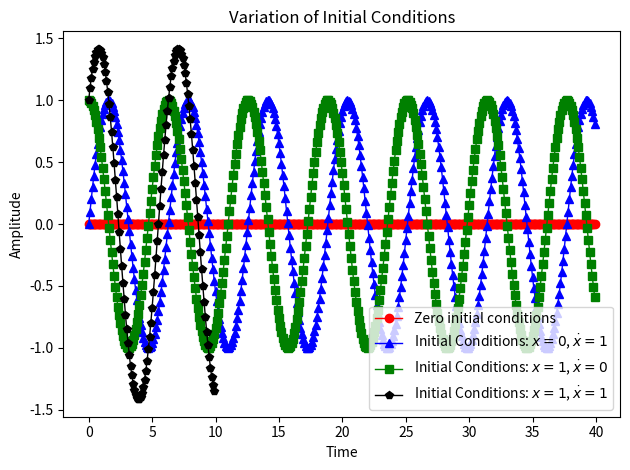

The script that saved this image: (Note: this script raises an exception after producing the figure.)
#!/bin/python3.5

import matplotlib.pyplot as plt

import numpy as np

from scipy.integrate import odeint


def van_der_pol(eps):
    """Returns a function that defines a van Der Pol oscillator's ODE."""
    def diff_eq(func, time):
        """The van Der Pol ODE."""
        var_x = func[0]  # dx/dt
        var_y = func[1]  # d^2x/dt^2

        return [var_y, -var_x + eps * (1 - var_x**2) * var_y]
    return diff_eq


def solve_van_der_pol(eps, x_init, time):
    """ Solves the van der pol ODE

    eps - The damping coefficient.
    x_0 - The initial conditions.
    t   - The time axis.
    """

    return odeint(van_der_pol(eps), x_init, time)


# Variation in initial conditions
def solve_no_init():
    """Solves van Der Pol's equation for the case with no initial
    conditions."""

    time = np.arange(0, 40, 100e-3)  # For 100 FPS animation.
    x_init = [0, 0]
    eps = 0
    return (time, solve_van_der_pol(eps, x_init, time))


def solve_first_0():
    """Solves van Der Pol's equation for the case with first initial
    condition as zero."""

    time = np.arange(0, 40, 100e-3)  # For 100 FPS animation.
    x_init = [0, 1]
    eps = 0
    return (time, solve_van_der_pol(eps, x_init, time))


def solve_second_0():
    """Solves van Der Pol's equation for the case with second initial
    condition as zero."""

    time = np.arange(0, 40, 100e-3)  # For 100 FPS animation.
    x_init = [1, 0]
    eps = 0
    return (time, solve_van_der_pol(eps, x_init, time))


def solve_both_nonzero():
    """Solves van Der Pol's equation for the case with both initial
    conditions as non-zero."""

    time = np.arange(0, 10, 100e-3)  # For 100 FPS animation.
    x_init = [1, 1]
    eps = 0
    return (time, solve_van_der_pol(eps, x_init, time))


# Variation in eps
def solve_eps_0():
    """Solves the van Der Pol ODE for epsilon = 0."""

    time = np.arange(0, 40, 100e-3)  # For 100 FPS animation.
    x_init = [1, 1]
    eps = 0
    return (time, solve_van_der_pol(eps, x_init, time))


def solve_eps_0_1():
    """Solves the van Der Pol ODE for epsilon = 0.5 (i.e. between 0
    and 1)."""

    time = np.arange(0, 40, 100e-3)  # For 100 FPS animation.
    x_init = [1, 1]
    eps = 0.5
    return (time, solve_van_der_pol(eps, x_init, time))


def solve_eps_1():
    """Solves the van Der Pol ODE for epsilon = 1."""

    time = np.arange(0, 40, 100e-3)  # For 100 FPS animation.
    x_init = [1, 1]
    eps = 1
    return (time, solve_van_der_pol(eps, x_init, time))


def solve_eps_5():
    """Solves the van Der Pol ODE for epsilon = 5. (i.e. greater than
    1)"""

    time = np.arange(0, 40, 100e-3)  # For 100 FPS animation.
    x_init = [1, 1]
    eps = 5
    return (time, solve_van_der_pol(eps, x_init, time))


class GlobalPlotParams:
    xlabel_font = {}
    ylabel_font = {}
    linewidth = 1
    fig_size = (8.0, 6.0)
    markers = ['o', '^', 's', 'p', 'x', 'D', '|', '*']
    colors = ['red', 'blue', 'green', 'black', 'magenta']
    ftype = 'eps'
    font_size = 12


# Plot generator function.
def gen_plt(solve_funcs, title, xlabel, ylabel, legend, out_file):
    plt.figure()

    for func, marker, color in zip(solve_funcs,
                                   GlobalPlotParams.markers,
                                   GlobalPlotParams.colors):
        time, data = func()
        #print("DBG:", marker, color)
        #print(time)
        #print(data)
        plt.plot(time, data[:,0], marker=marker, color=color,
                 linewidth=GlobalPlotParams.linewidth)

    plt.legend(legend, loc='best')
    plt.title(title)
    plt.xlabel(xlabel)
    plt.ylabel(ylabel)
    plt.tight_layout()
    plt.savefig(out_file, format=GlobalPlotParams.ftype)


# Generate plot showing variation in initial conditions.
def gen_plts_init_cond():
    ode_cases = [solve_no_init, solve_first_0, solve_second_0,
                 solve_both_nonzero]

    legend = ["Zero initial conditions",
              "Initial Conditions: $x = 0$, $\dot{x} = 1$",
              "Initial Conditions: $x = 1$, $\dot{x} = 0$",
              "Initial Conditions: $x = 1$, $\dot{x} = 1$"]

    gen_plt(solve_funcs=ode_cases,
            title="Variation of Initial Conditions",
            xlabel="Time",
            ylabel="Amplitude",
            legend=legend,
            out_file="output/van_der_pol_init.eps")


# Generate plot showing variation in damping factor.
def gen_plt_eps_var():
    ode_cases = [solve_eps_0, solve_eps_0_1,
                 solve_eps_1, solve_eps_5]

    legend = ["Damping Factor: $\epsilon = 0$",
              "Damping Factor: $\epsilon = 0.5$",
              "Damping Factor: $\epsilon = 1$",
              "Damping Factor: $\epsilon = 5$"]

    gen_plt(ode_cases, "Variation of Damping Factor", "Time",
            "Amplitude", legend, "output/van_der_pol_eps.eps")


# Generate plots for all the cases above
def gen_all_plots():
    gen_plts_init_cond()
    gen_plt_eps_var()

if __name__ == '__main__':
    gen_all_plots()
